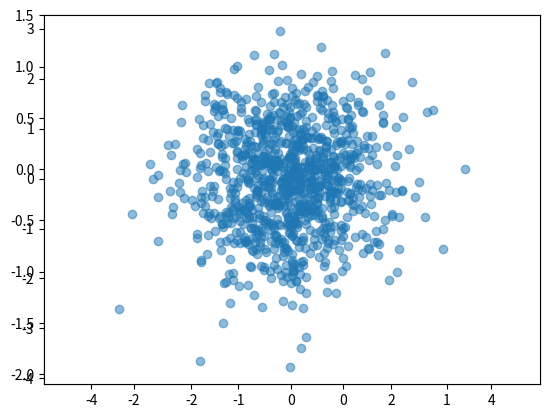

Reproduce this figure in Python.
from numpy import *
from matplotlib.pyplot import *

def normal2(sigma):
    n1 = random.normal(0, sigma)
    n2 = random.normal(0, sigma)
    return array([n1, n2])

def stochastic(sigma):
    t1 = 1
    dt = .001
    sdt = sqrt(dt)
    ts = arange(0, t1, dt)
    xs = [array([0, 0])]
    for _ in ts:
        x = xs[-1] + sigma*normal2(sdt)
        xs = append(xs, [x], axis=0)
    ts = append(ts, t1)
    return ts, xs

for i in range(5):
    _, xs = stochastic(1)
    x1 = [x[0] for x in xs]
    x2 = [x[1] for x in xs]
    plot(x1, x2, alpha=0.5)
axes().set_aspect('equal', 'datalim')
show()

x1s = zeros(1000)
x2s = zeros(1000)
for i in range(1000):
    _, xs = stochastic(1)
    x1s[i], x2s[i] = xs[-1]
plot(x1s, x2s, "o", alpha=.5)
show()